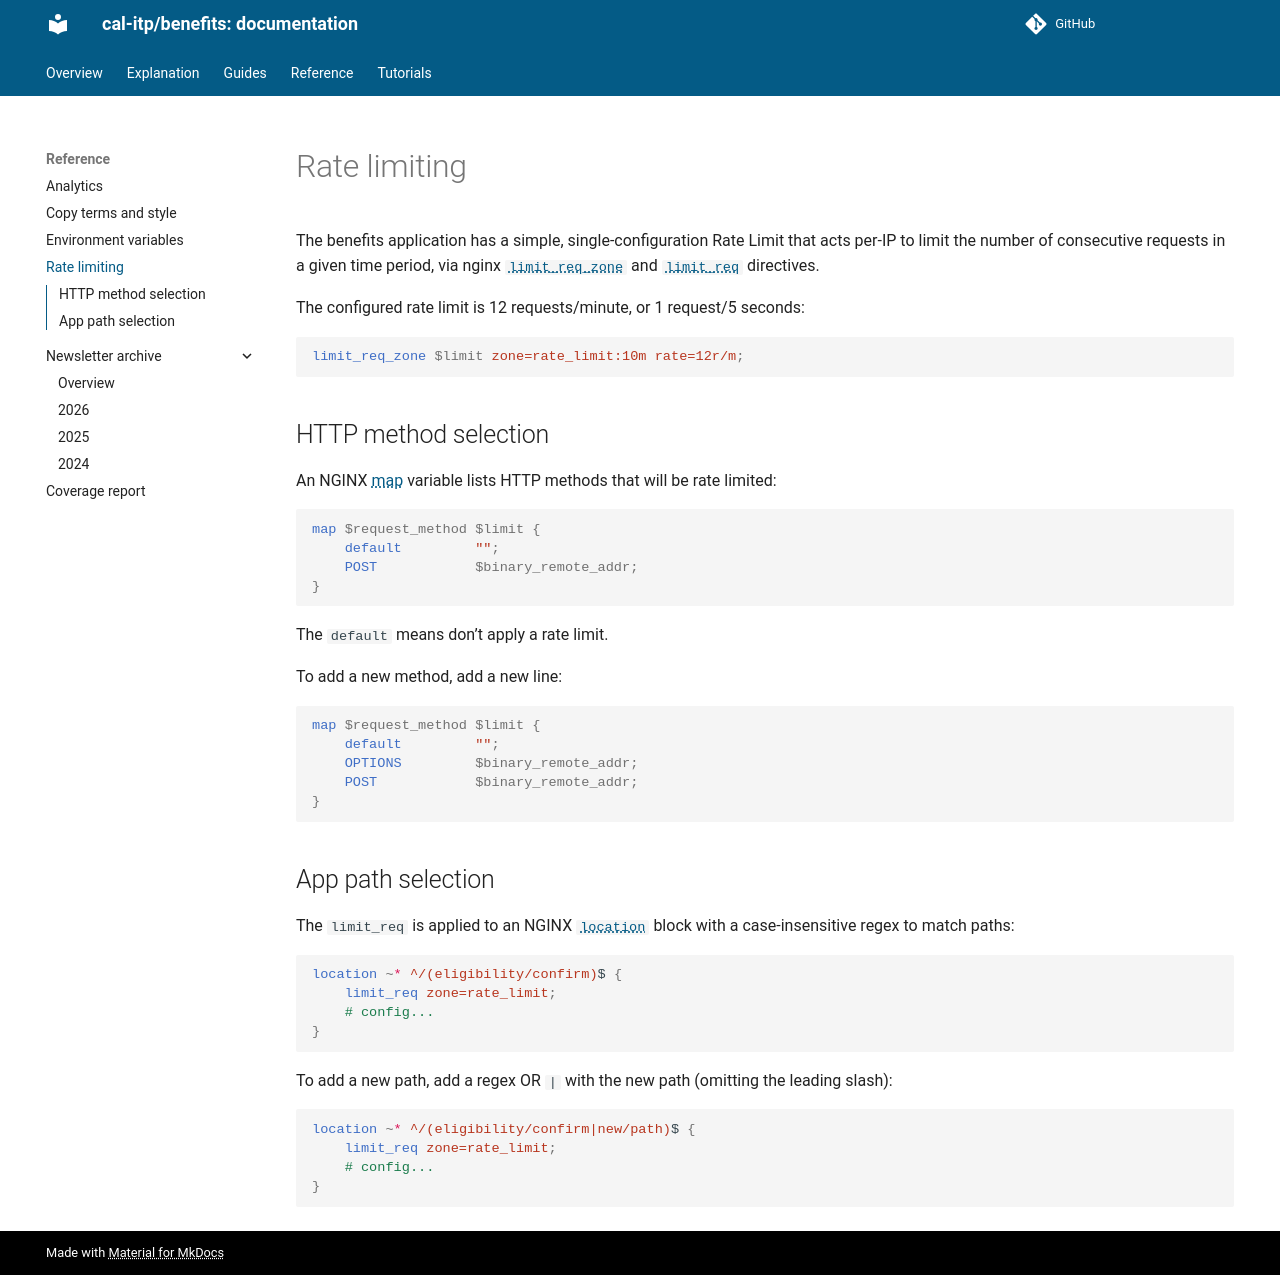

repository: cal-itp/benefits · page: reference/rate-limit/index.html · generator: mkdocs

# Rate limiting

The benefits application has a simple, single-configuration Rate Limit that acts
per-IP to limit the number of consecutive requests in a given time period, via
nginx [`limit_req_zone`](http://nginx.org/en/docs/http/ngx_http_limit_req_module.html#limit_req_zone)
and [`limit_req`](http://nginx.org/en/docs/http/ngx_http_limit_req_module.html#limit_req) directives.

The configured rate limit is 12 requests/minute, or 1 request/5 seconds:

```nginx
limit_req_zone $limit zone=rate_limit:10m rate=12r/m;
```

## HTTP method selection

An NGINX [map](http://nginx.org/en/docs/http/ngx_http_map_module.html#map)
variable lists HTTP methods that will be rate limited:

```nginx
map $request_method $limit {
    default         "";
    POST            $binary_remote_addr;
}
```

The `default` means don't apply a rate limit.

To add a new method, add a new line:

```nginx
map $request_method $limit {
    default         "";
    OPTIONS         $binary_remote_addr;
    POST            $binary_remote_addr;
}
```

## App path selection

The `limit_req` is applied to an NGINX [`location`](https://nginx.org/en/docs/http/ngx_http_core_module.html#location) block with a case-insensitive regex to match paths:

```nginx
location ~* ^/(eligibility/confirm)$ {
    limit_req zone=rate_limit;
    # config...
}
```

To add a new path, add a regex OR `|` with the new path (omitting the leading slash):

```nginx
location ~* ^/(eligibility/confirm|new/path)$ {
    limit_req zone=rate_limit;
    # config...
}
```
